The GitHub repository YoanBosko/TUBESAI contains a labelled image folder "image_machine_learning" with 4 categories: manusia AI, human real photo, pemandangan AI, landscape real photo. Examples follow, each with its label.

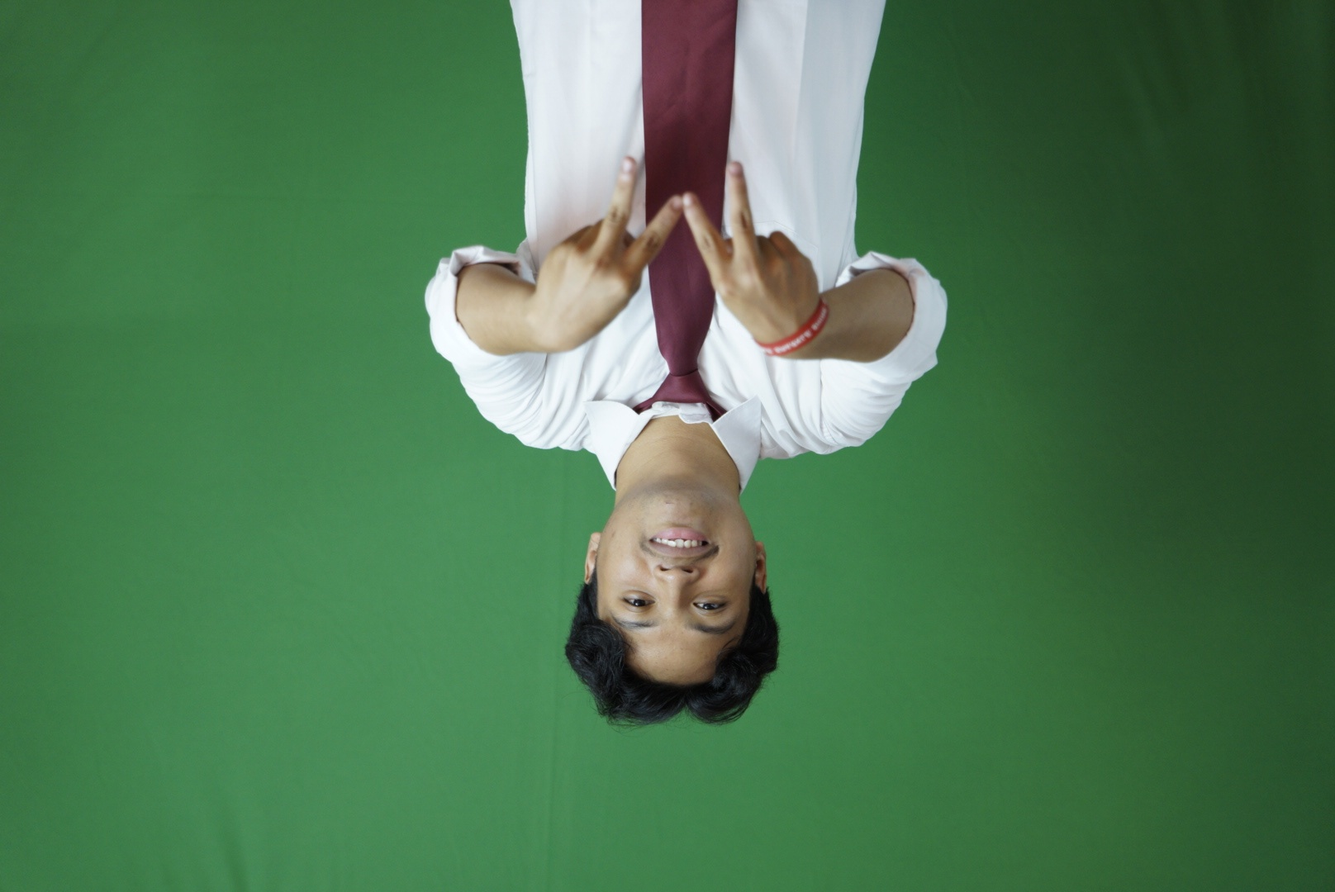
Label: human real photo

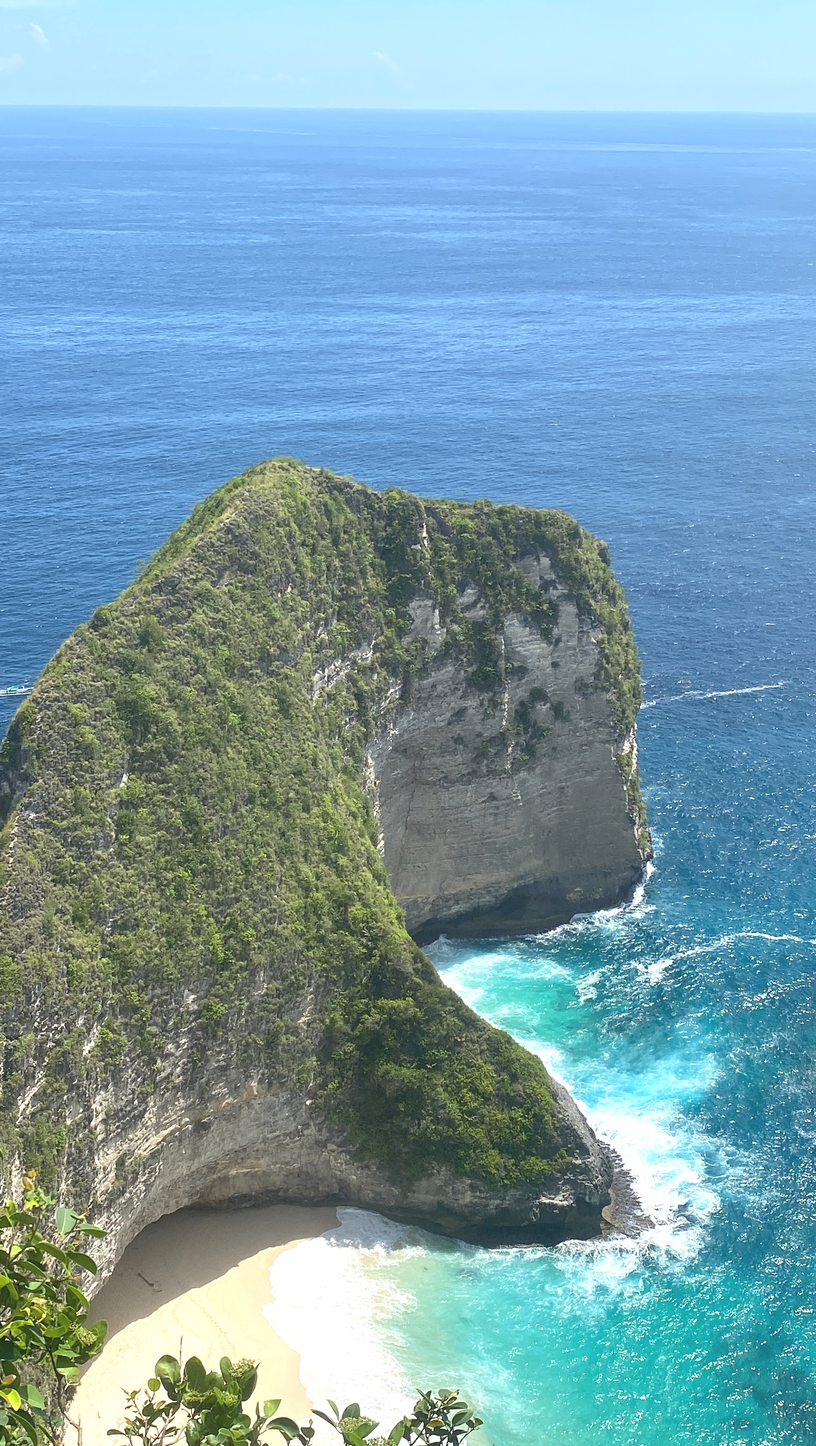
Label: landscape real photo

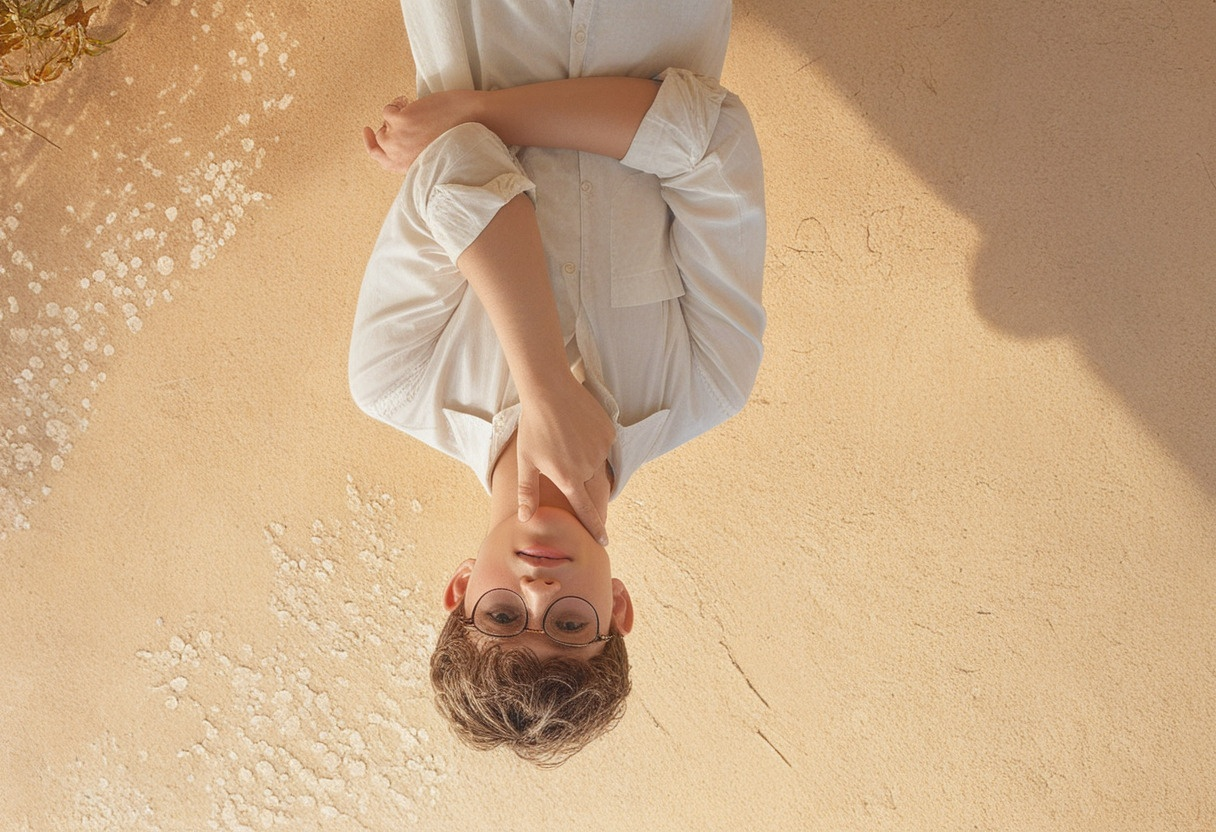
Label: manusia AI

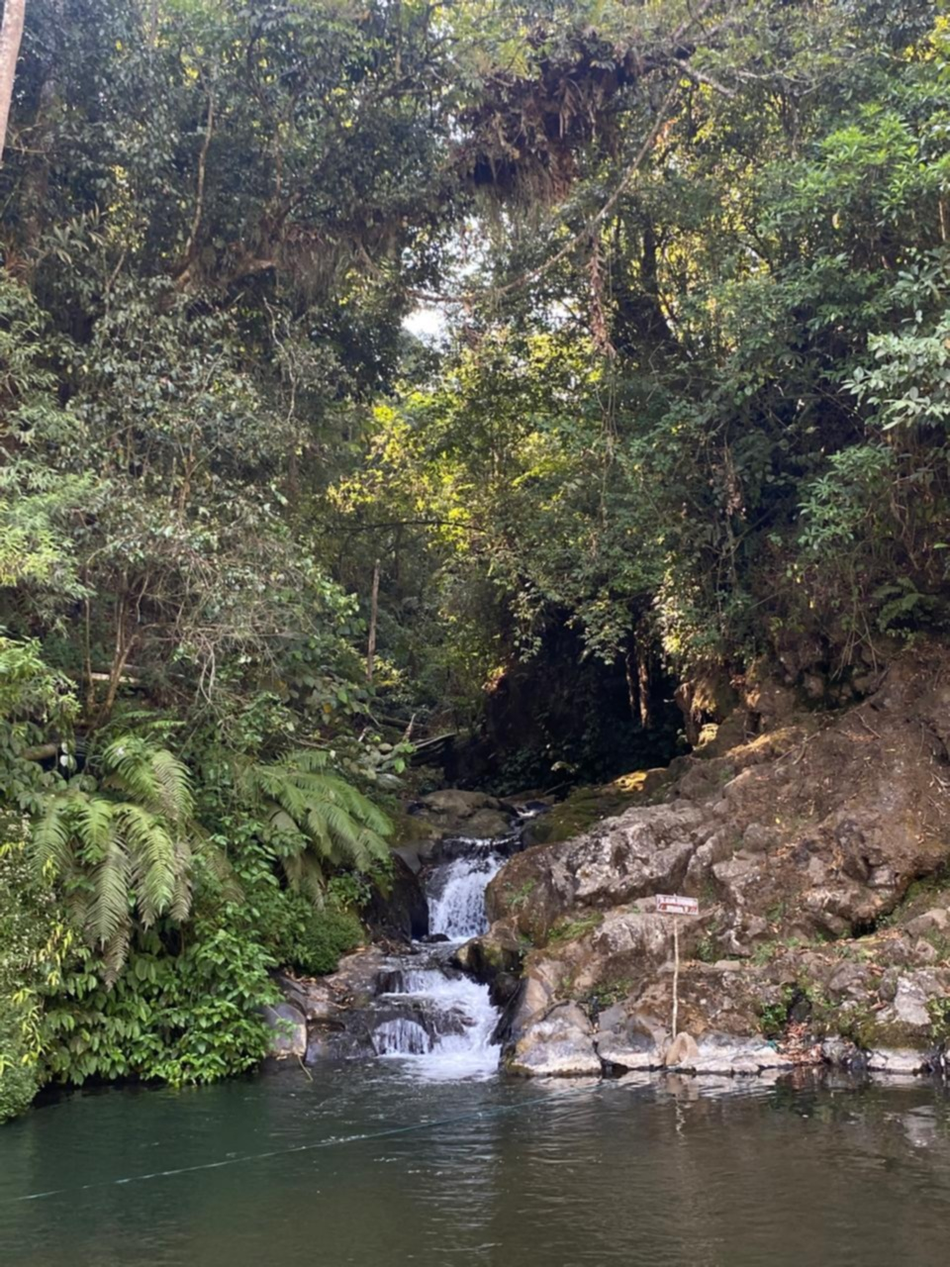
Label: landscape real photo

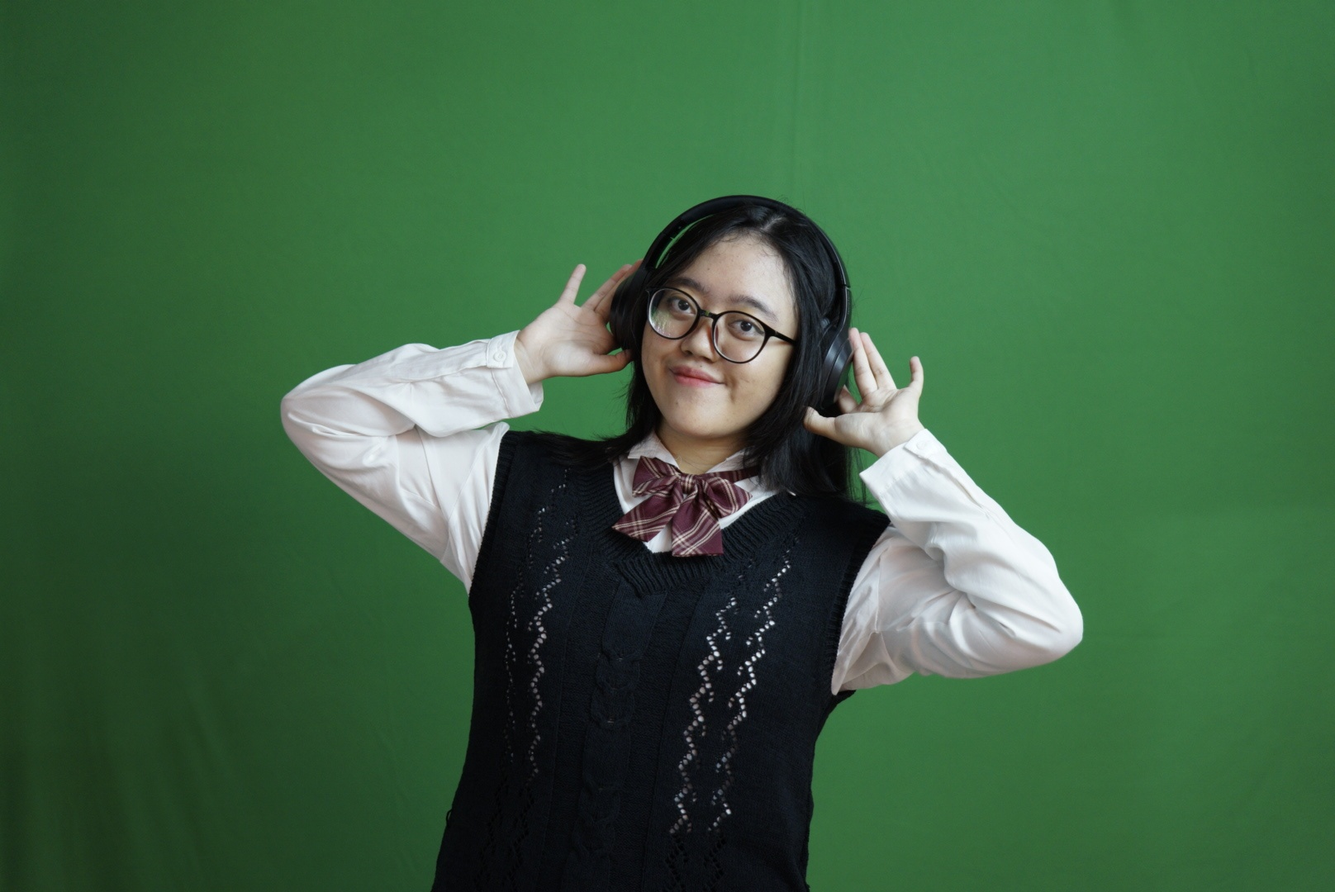
Label: human real photo

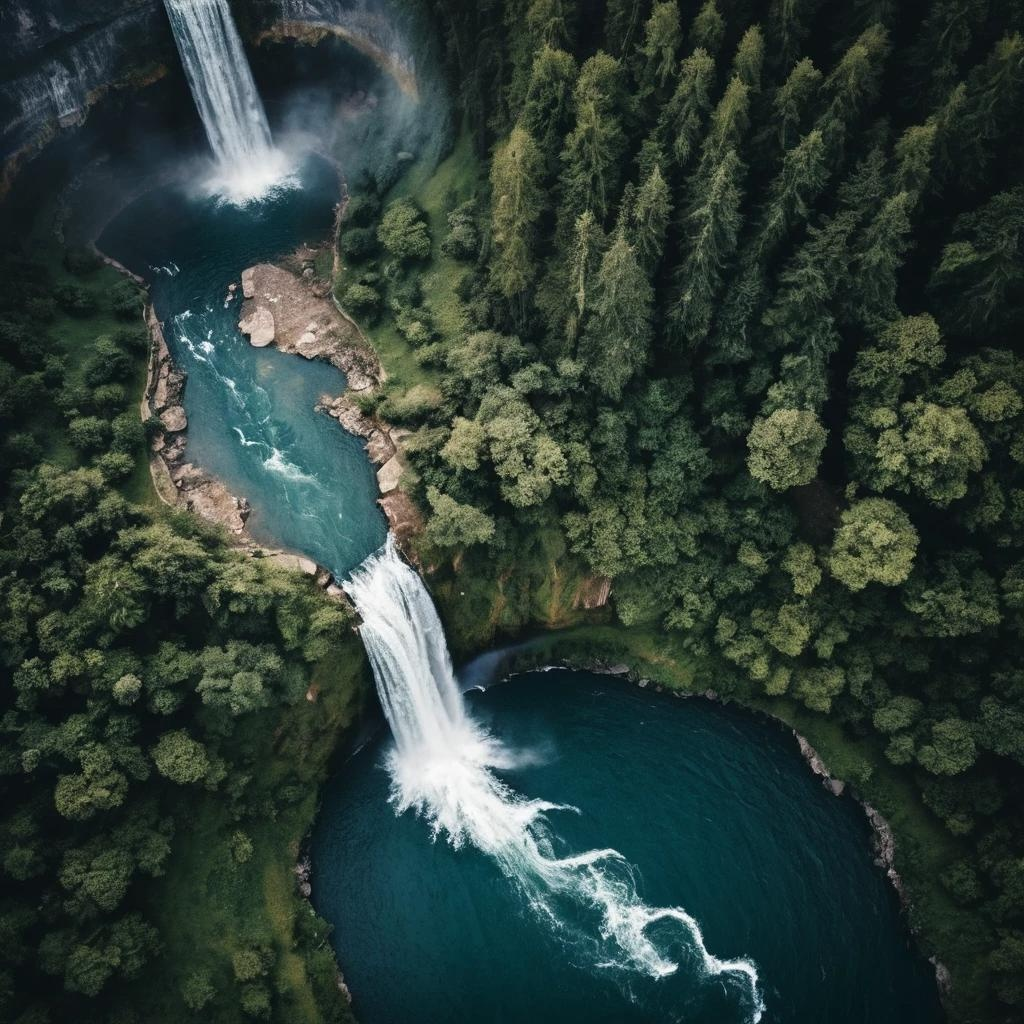
Label: pemandangan AI
